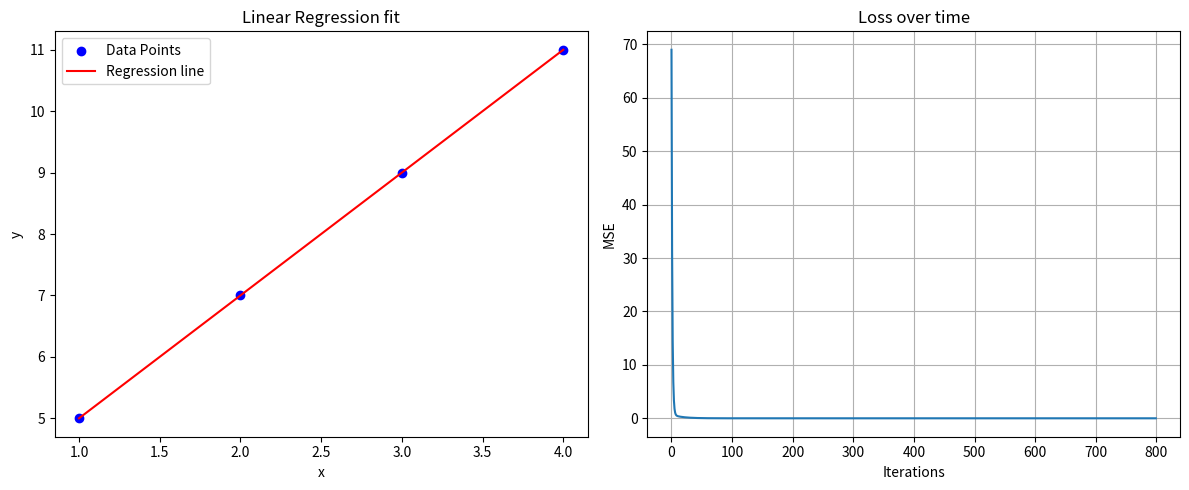

Recreate this plot in Python.
import numpy as np
import matplotlib.pyplot as plt
class LinearRegression:
    def __init__(self, learning_rate = 0.1, n=800):
        self.lr = learning_rate
        self.n = n
        self.weights = None
        self.bias = None
        self.losses = []
    def predict(self, X):
        return X @ self.weights + self.bias
    def fit (self, X, y):
        self.bias = 0
        n_samp, n_feat = X.shape
        self.weights = np.zeros(n_feat)
        for i in range(self.n):
            y_pred = self.predict(X)
            loss = np.mean((y_pred-y)**2)
            self.losses.append(loss)

            dw = (2/n_samp) * X.T @ (y_pred - y) #take partial derivatives of loss function
            db = (2/n_samp) * np.sum(y_pred - y) 

            self.weights -= self.lr * dw #negative so it converges.

            self.bias -= self.lr * db
        
    def find_R2(self, w, b):   # R2 = (SSM - SSF)/SSM; trying to implement p value soon for better accuracy
        y_fit = X @ self.weights + self.bias
        SSF = np.sum((y-y_fit)**2)
        SSM = np.sum((y-np.mean(y))**2)
        R2 = 1 - SSF/SSM
        return R2 * 100



if __name__ == "__main__":
    X = np.array([[1],[2],[3],[4]], dtype=float)
    y = 2 * X.flatten() + 3

    model = LinearRegression()
    model.fit(X,y)
    print("Learned weight:", model.weights)
    print("Learned bias:", model.bias)
    print("R square value", model.find_R2(model.weights, model.bias))
    print(model.losses[-1])
   

    X_line = np.linspace(X.min(), X.max(), 100).reshape(-1, 1)
    y_line = model.predict(X_line)
    
    fig, (ax1, ax2) = plt.subplots(1,2,figsize=(12,5))
    ax1.scatter(X,y,color='blue', label='Data Points')
    ax1.plot(X_line, y_line, color='red', label='Regression line')
    ax1.set_xlabel('x')
    ax1.set_ylabel('y')
    ax1.set_title("Linear Regression fit")
    ax1.legend()

    ax2.plot(model.losses)
    ax2.set_xlabel('Iterations')
    ax2.set_ylabel('MSE')
    ax2.set_title("Loss over time")
    plt.tight_layout()
    plt.grid(True)
    plt.savefig('results.png')
    plt.show()